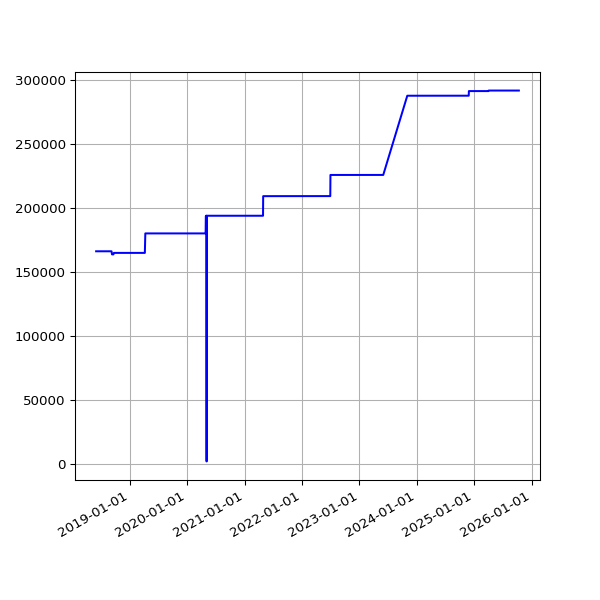

The data file committed next to this chart (first rows):
date, value
2018-06-01 05:44:15 +0100, 166187
2018-06-04 05:24:39 +0100, 166187
2018-06-07 06:06:31 +0100, 166187
2018-06-25 05:53:05 +0100, 166187
2018-07-10 06:31:48 +0100, 166187
2018-07-16 06:27:33 +0100, 166187
2018-07-22 06:28:04 +0100, 166187
2018-07-25 06:33:35 +0100, 166187
2018-07-28 06:42:39 +0100, 166187
2018-08-01 06:05:11 +0100, 166187
2018-08-04 05:47:50 +0100, 166187
2018-08-07 06:16:22 +0100, 166187
2018-08-10 06:44:44 +0100, 166187
2018-08-13 06:18:24 +0100, 166187
2018-08-16 06:36:33 +0100, 166187
2018-08-19 06:01:25 +0100, 166187
2018-08-22 06:51:37 +0100, 166187
2018-08-25 06:24:08 +0100, 166187
2018-08-28 06:26:32 +0100, 166187
2018-09-01 05:58:49 +0100, 166187
2018-09-04 05:55:32 +0100, 166187
2018-09-07 05:52:57 +0100, 166187
2018-09-10 06:01:53 +0100, 163766
2018-09-13 05:45:39 +0100, 163766
2018-09-16 05:46:46 +0100, 163766
2018-09-19 06:33:00 +0100, 163766
2018-09-22 05:54:16 +0100, 164931
2018-09-25 05:59:08 +0100, 164931
2018-10-04 06:11:36 +0100, 164931
2018-10-07 06:27:15 +0100, 164931
2018-10-10 06:46:32 +0100, 164931
2018-10-13 05:53:53 +0100, 164931
2018-10-16 06:26:10 +0100, 164931
2018-10-19 07:06:25 +0100, 164931
2018-10-22 07:10:20 +0100, 164931
2018-10-25 06:00:59 +0100, 164931
2018-10-28 05:13:53 +0000, 164931
2018-11-01 06:49:27 +0000, 164931
2018-11-04 06:12:54 +0000, 164931
2018-11-07 06:03:06 +0000, 164931
2018-11-10 06:10:02 +0000, 164931
2018-11-13 06:13:10 +0000, 164931
2018-11-16 06:06:18 +0000, 164931
2018-11-19 06:13:27 +0000, 164931
2018-11-22 06:43:41 +0000, 164931
2018-11-25 06:14:56 +0000, 164931
2018-12-01 06:23:51 +0000, 164931
2018-12-04 07:04:53 +0000, 164931
2018-12-07 06:14:22 +0000, 164931
2018-12-10 06:27:57 +0000, 164931
2018-12-13 06:31:09 +0000, 164931
2018-12-16 06:21:57 +0000, 164931
2018-12-19 06:31:52 +0000, 164931
2018-12-22 06:31:39 +0000, 164931
2018-12-25 06:50:52 +0000, 164931
2018-12-28 07:09:18 +0000, 164931
2019-01-01 06:51:12 +0000, 164931
2019-01-04 07:45:52 +0000, 164931
2019-01-07 06:36:52 +0000, 164931
2019-01-10 07:00:20 +0000, 164931
... 1,830 more rows
